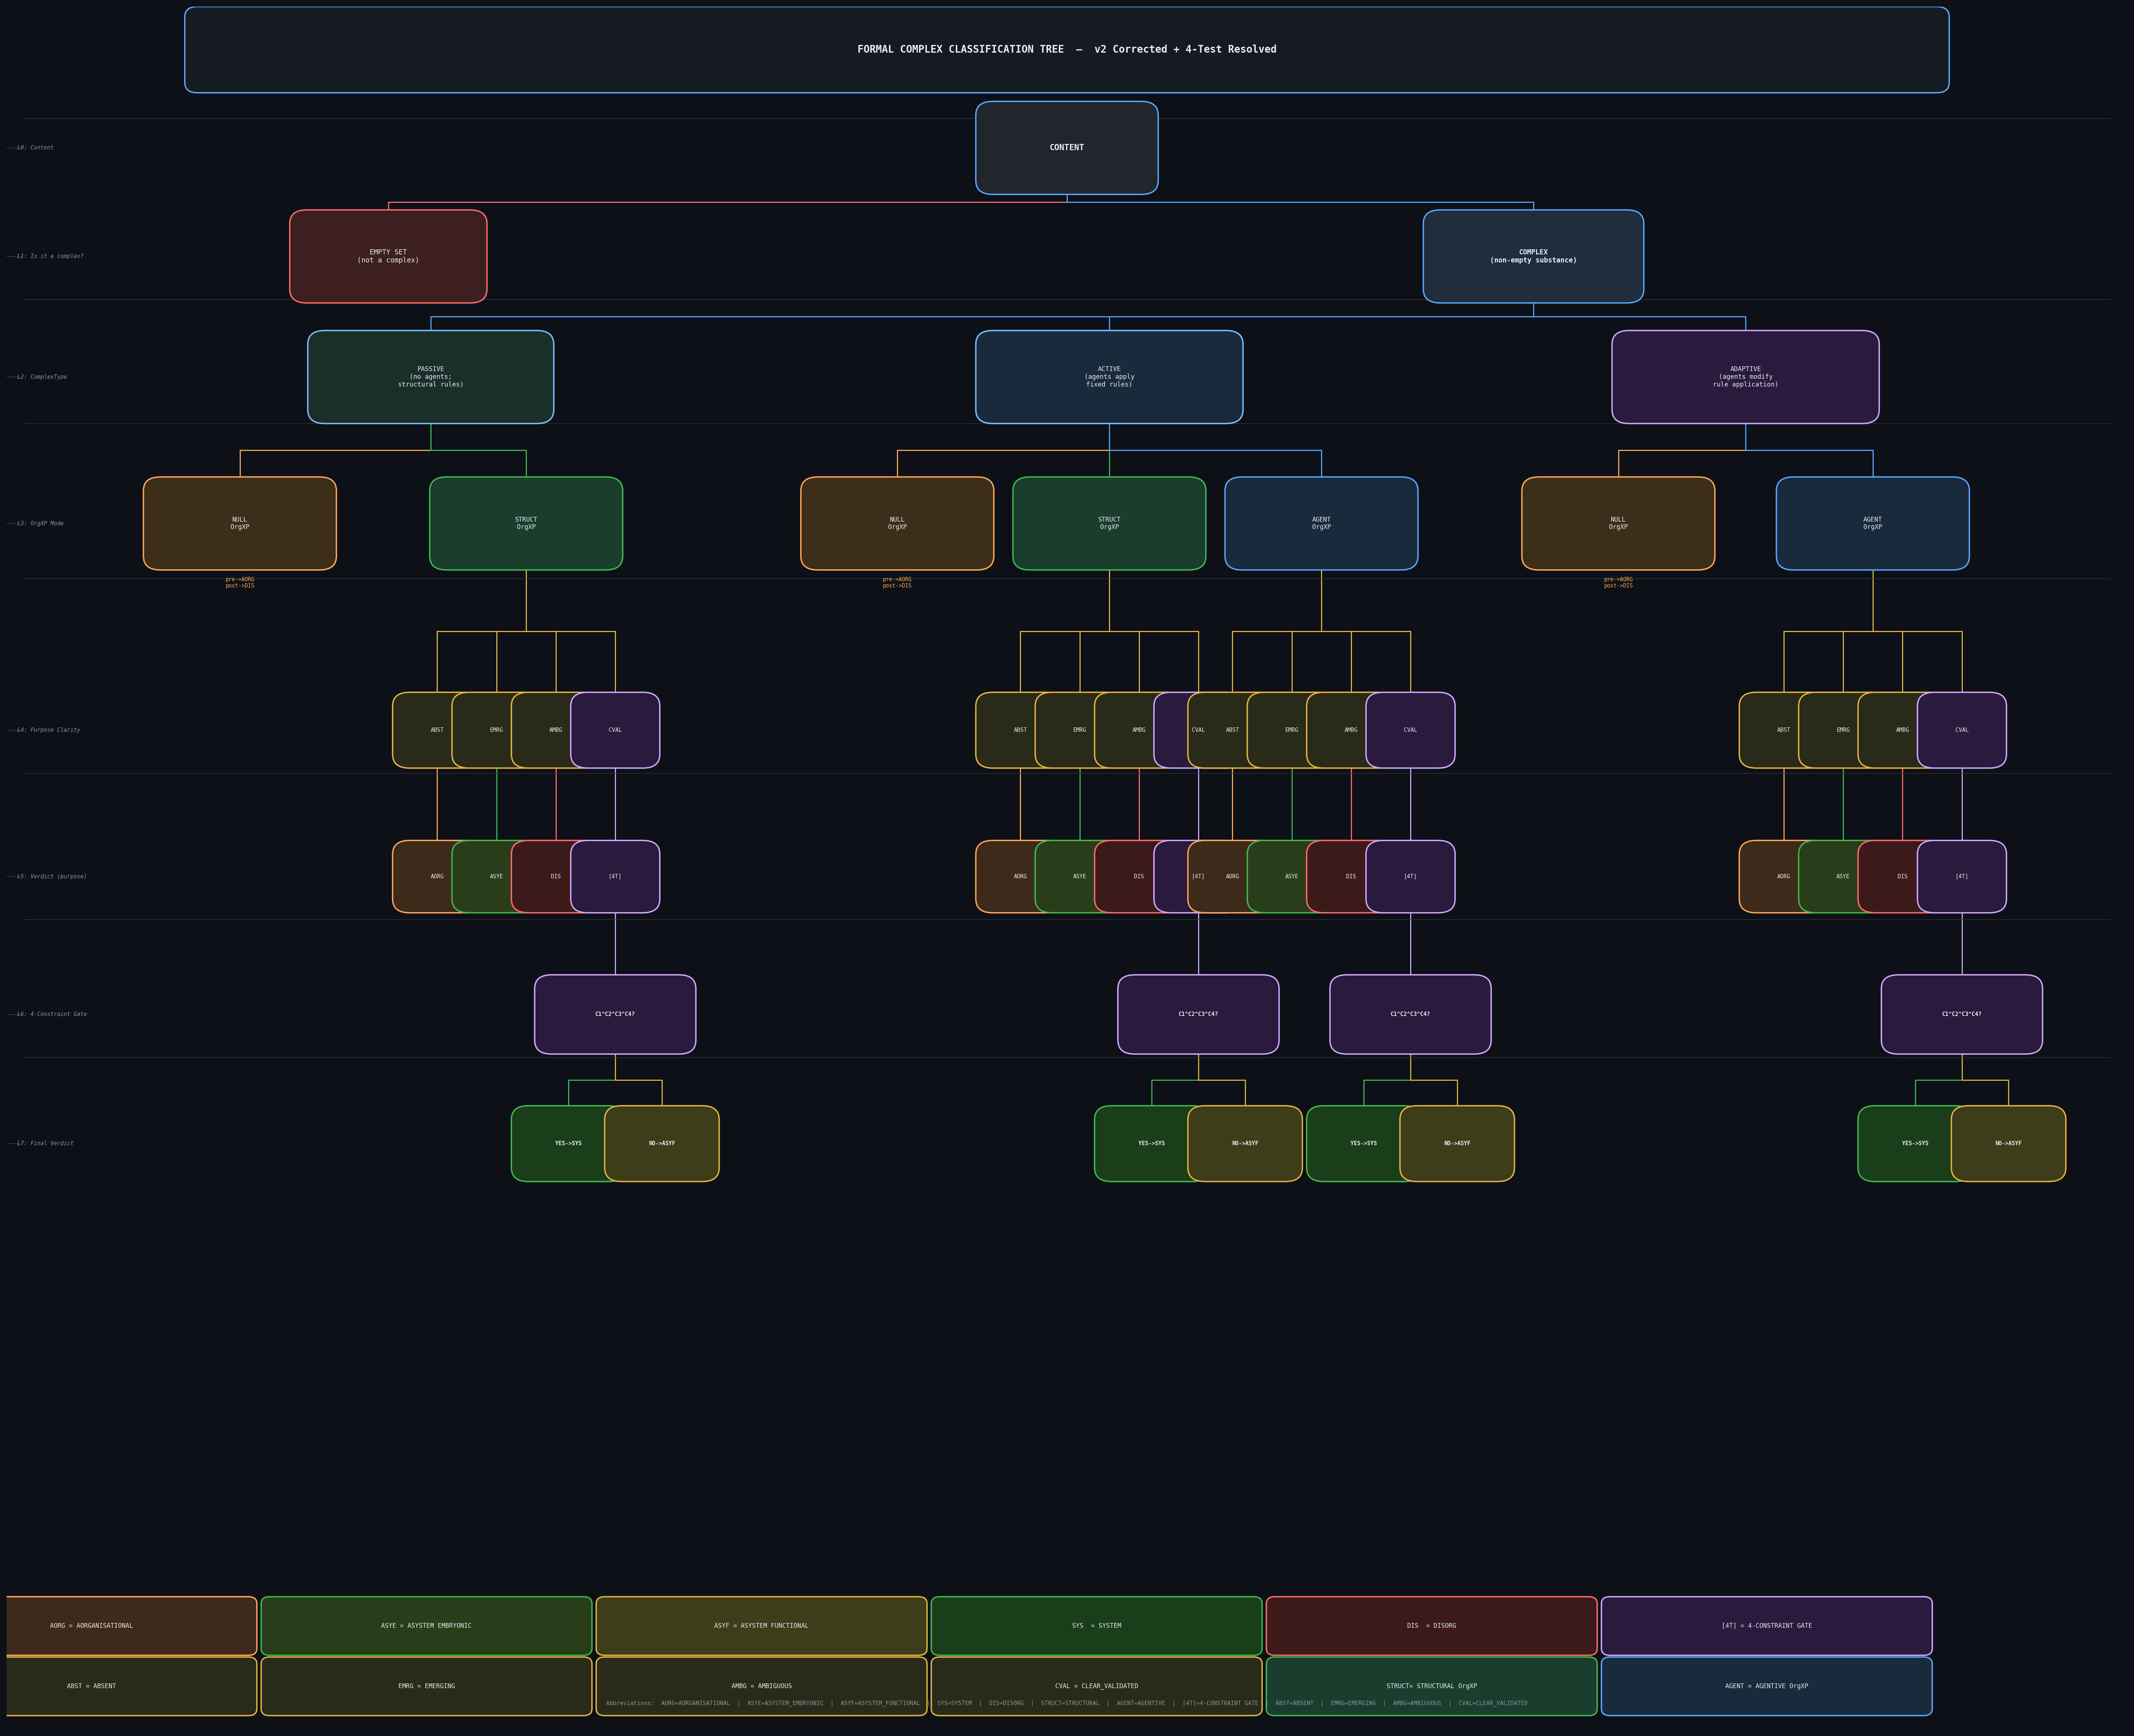

The script that saved this image:
# =============================================================================
# FORMAL COMPLEX CLASSIFICATION TREE — v2 Corrected + 4-Test Resolved
# Produces a high-quality PNG diagram of the full classification tree.
#
# Dependencies: pip install matplotlib
# Output:       classification_tree_v2.png
# =============================================================================

import matplotlib
matplotlib.use('Agg')
import matplotlib.pyplot as plt
import matplotlib.patches as mpatches
from matplotlib.patches import FancyBboxPatch, FancyArrowPatch
import matplotlib.patheffects as pe
import os

# =============================================================================
# CONFIGURATION
# =============================================================================

FIG_W, FIG_H = 32, 26
DPI          = 180
OUT_FILE     = "classification_tree_v2.png"

C = {
    "bg":          "#0D1117",
    "title_box":   "#161B22",
    "border":      "#30363D",
    "white":       "#E6EDF3",
    "grey":        "#8B949E",
    "line":        "#58A6FF",
    "content":     "#21262D",
    "empty":       "#3D1F1F",
    "complex":     "#1F2D3D",
    "passive":     "#1A2E2A",
    "active":      "#1A2A3D",
    "adaptive":    "#2A1A3D",
    "null_pre":    "#3D2E1A",
    "null_post":   "#3D1A1A",
    "struct":      "#1A3D2E",
    "agent":       "#1A2A3D",
    "purpose":     "#2A2A1A",
    "aorg":        "#3D2A1A",
    "asye":        "#2A3D1A",
    "dis":         "#3D1A1A",
    "gate_4t":     "#2A1A3D",
    "sys":         "#1A3D1A",
    "asys_f":      "#3D3D1A",
    "b_content":   "#58A6FF",
    "b_empty":     "#FF6B6B",
    "b_complex":   "#58A6FF",
    "b_passive":   "#79C0FF",
    "b_active":    "#79C0FF",
    "b_adaptive":  "#D2A8FF",
    "b_null":      "#FFA657",
    "b_struct":    "#3FB950",
    "b_agent":     "#58A6FF",
    "b_purpose":   "#E3B341",
    "b_aorg":      "#FFA657",
    "b_asye":      "#3FB950",
    "b_dis":       "#FF6B6B",
    "b_gate":      "#D2A8FF",
    "b_sys":       "#3FB950",
    "b_asys_f":    "#E3B341",
}

# =============================================================================
# DRAWING HELPERS
# =============================================================================

def rbox(ax, cx, cy, w, h, text, fc, ec,
         fontsize=7.5, fontcolor="#E6EDF3", bold=False,
         radius=0.008, alpha=1.0, linestyle="-", lw=1.5):
    x0, y0 = cx - w / 2, cy - h / 2
    box = FancyBboxPatch(
        (x0, y0), w, h,
        boxstyle=f"round,pad={radius}",
        facecolor=fc, edgecolor=ec,
        linewidth=lw, linestyle=linestyle,
        zorder=3, alpha=alpha
    )
    ax.add_patch(box)
    weight = "bold" if bold else "normal"
    ax.text(cx, cy, text,
            ha="center", va="center",
            fontsize=fontsize, color=fontcolor,
            fontweight=weight, zorder=4,
            fontfamily="monospace",
            wrap=False)


def arrow(ax, x0, y0, x1, y1,
          color="#58A6FF", lw=1.3, style="->",
          rad=0.0, shrink=3):
    ax.annotate(
        "", xy=(x1, y1), xytext=(x0, y0),
        arrowprops=dict(
            arrowstyle=style,
            color=color,
            lw=lw,
            shrinkA=shrink, shrinkB=shrink,
            connectionstyle=f"arc3,rad={rad}"
        ),
        zorder=2
    )


def vline(ax, x, y0, y1, color="#58A6FF", lw=1.2):
    ax.plot([x, x], [y0, y1], color=color, lw=lw, zorder=2)


def hline(ax, x0, x1, y, color="#58A6FF", lw=1.2):
    ax.plot([x0, x1], [y, y], color=color, lw=lw, zorder=2)


def connector(ax, px, py, cx, cy, color="#58A6FF", lw=1.2):
    mid_y = (py + cy) / 2
    vline(ax, px, py, mid_y, color=color, lw=lw)
    hline(ax, px, cx, mid_y, color=color, lw=lw)
    vline(ax, cx, mid_y, cy, color=color, lw=lw)


# =============================================================================
# MAIN DRAWING FUNCTION
# =============================================================================

def draw_tree():
    fig, ax = plt.subplots(figsize=(FIG_W, FIG_H))
    ax.set_facecolor(C["bg"])
    fig.patch.set_facecolor(C["bg"])
    ax.set_xlim(0, 1)
    ax.set_ylim(0, 1)
    ax.axis("off")

    BW   = 0.055
    BH   = 0.038
    TBH  = 0.030
    WBW  = 0.070

    # TITLE
    rbox(ax, 0.50, 0.975, 0.82, 0.038,
         "FORMAL COMPLEX CLASSIFICATION TREE  —  v2 Corrected + 4-Test Resolved",
         C["title_box"], C["b_content"],
         fontsize=11, bold=True, radius=0.006)

    # LEGEND PANEL
    legend_y = 0.060
    legend_items = [
        ("AORG = AORGANISATIONAL",   C["aorg"],   C["b_aorg"]),
        ("ASYE = ASYSTEM EMBRYONIC", C["asye"],   C["b_asye"]),
        ("ASYF = ASYSTEM FUNCTIONAL",C["asys_f"], C["b_asys_f"]),
        ("SYS  = SYSTEM",            C["sys"],    C["b_sys"]),
        ("DIS  = DISORG",            C["dis"],    C["b_dis"]),
        ("[4T] = 4-CONSTRAINT GATE", C["gate_4t"],C["b_gate"]),
    ]
    legend_items2 = [
        ("ABST = ABSENT",            C["purpose"], C["b_purpose"]),
        ("EMRG = EMERGING",          C["purpose"], C["b_purpose"]),
        ("AMBG = AMBIGUOUS",         C["purpose"], C["b_purpose"]),
        ("CVAL = CLEAR_VALIDATED",   C["purpose"], C["b_purpose"]),
        ("STRUCT= STRUCTURAL OrgXP", C["struct"],  C["b_struct"]),
        ("AGENT = AGENTIVE OrgXP",   C["agent"],   C["b_agent"]),
    ]

    for i, (txt, fc, ec) in enumerate(legend_items):
        lx = 0.04 + i * 0.158
        rbox(ax, lx, legend_y, 0.148, 0.026, txt,
             fc, ec, fontsize=6.8, radius=0.004)

    for i, (txt, fc, ec) in enumerate(legend_items2):
        lx = 0.04 + i * 0.158
        rbox(ax, lx, legend_y - 0.035, 0.148, 0.026, txt,
             fc, ec, fontsize=6.8, radius=0.004)

    # LEVEL 0 — CONTENT
    N_content = (0.50, 0.918)
    rbox(ax, *N_content, WBW, BH, "CONTENT",
         C["content"], C["b_content"], fontsize=9, bold=True)

    # LEVEL 1 — EMPTY SET | COMPLEX
    N_empty   = (0.18, 0.855)
    N_complex = (0.72, 0.855)

    rbox(ax, *N_empty, BW*1.4, BH,
         "EMPTY SET\n(not a complex)",
         C["empty"], C["b_empty"], fontsize=7.5)

    rbox(ax, *N_complex, BW*1.6, BH,
         "COMPLEX\n(non-empty substance)",
         C["complex"], C["b_complex"], fontsize=7.5, bold=True)

    connector(ax, N_content[0], N_content[1]-BH/2,
              N_empty[0],   N_empty[1]+BH/2,   C["b_empty"])
    connector(ax, N_content[0], N_content[1]-BH/2,
              N_complex[0], N_complex[1]+BH/2, C["b_complex"])

    # LEVEL 2 — PASSIVE | ACTIVE | ADAPTIVE
    N_pass = (0.20, 0.785)
    N_act  = (0.52, 0.785)
    N_adap = (0.82, 0.785)

    rbox(ax, *N_pass, 0.10, BH,
         "PASSIVE\n(no agents;\nstructural rules)",
         C["passive"], C["b_passive"], fontsize=7)

    rbox(ax, *N_act, 0.11, BH,
         "ACTIVE\n(agents apply\nfixed rules)",
         C["active"], C["b_active"], fontsize=7)

    rbox(ax, *N_adap, 0.11, BH,
         "ADAPTIVE\n(agents modify\nrule application)",
         C["adaptive"], C["b_adaptive"], fontsize=7)

    branch_y_top = N_complex[1] - BH/2
    for nx_ in [N_pass[0], N_act[0], N_adap[0]]:
        connector(ax, N_complex[0], branch_y_top,
                  nx_, N_pass[1]+BH/2, C["line"])

    # LEVEL 3 — OrgXP MODE NODES
    orgxp_y = 0.700

    P_null  = (0.110, orgxp_y)
    P_str   = (0.245, orgxp_y)
    A_null  = (0.420, orgxp_y)
    A_str   = (0.520, orgxp_y)
    A_agt   = (0.620, orgxp_y)
    D_null  = (0.760, orgxp_y)
    D_agt   = (0.880, orgxp_y)

    def orgxp_node(ax, pos, kind, parent_x, parent_y):
        lbl_map = {
            "null": "NULL\nOrgXP",
            "str":  "STRUCT\nOrgXP",
            "agt":  "AGENT\nOrgXP",
        }
        fc_map  = {"null": C["null_pre"], "str": C["struct"], "agt": C["agent"]}
        ec_map  = {"null": C["b_null"],   "str": C["b_struct"],"agt": C["b_agent"]}
        rbox(ax, pos[0], pos[1], 0.075, BH,
             lbl_map[kind], fc_map[kind], ec_map[kind], fontsize=6.8)
        connector(ax, parent_x, parent_y - BH/2,
                  pos[0], pos[1]+BH/2, ec_map[kind])

    orgxp_node(ax, P_null, "null", N_pass[0], N_pass[1])
    orgxp_node(ax, P_str,  "str",  N_pass[0], N_pass[1])
    orgxp_node(ax, A_null, "null", N_act[0],  N_act[1])
    orgxp_node(ax, A_str,  "str",  N_act[0],  N_act[1])
    orgxp_node(ax, A_agt,  "agt",  N_act[0],  N_act[1])
    orgxp_node(ax, D_null, "null", N_adap[0], N_adap[1])
    orgxp_node(ax, D_agt,  "agt",  N_adap[0], N_adap[1])

    null_nodes = [P_null, A_null, D_null]
    for nn in null_nodes:
        ax.annotate("pre->AORG\npost->DIS",
                    xy=(nn[0], nn[1] - BH/2 - 0.012),
                    ha="center", va="top", fontsize=5.8,
                    color=C["b_null"],
                    fontfamily="monospace", zorder=4)

    # LEVEL 4 — PURPOSE COLUMNS
    purp_y = 0.580
    purp_lbls = ["ABST", "EMRG", "AMBG", "CVAL"]

    def purpose_row(ax, parent_x, parent_y, x_centre, spacing=0.030):
        xs = [x_centre + (i - 1.5) * spacing for i in range(4)]
        fc_map  = {"ABST": C["purpose"], "EMRG": C["purpose"],
                   "AMBG": C["purpose"], "CVAL": C["gate_4t"]}
        ec_map  = {"ABST": C["b_purpose"],"EMRG": C["b_purpose"],
                   "AMBG": C["b_purpose"], "CVAL": C["b_gate"]}
        for i, (lbl, x) in enumerate(zip(purp_lbls, xs)):
            rbox(ax, x, purp_y, 0.026, 0.028, lbl,
                 fc_map[lbl], ec_map[lbl], fontsize=6.0)
            connector(ax, parent_x, parent_y-BH/2,
                      x, purp_y+0.014, C["b_purpose"])
        return xs

    xs_pstr  = purpose_row(ax, P_str[0],  P_str[1],  P_str[0],  0.028)
    xs_astr  = purpose_row(ax, A_str[0],  A_str[1],  A_str[0],  0.028)
    xs_aagt  = purpose_row(ax, A_agt[0],  A_agt[1],  A_agt[0],  0.028)
    xs_dagt  = purpose_row(ax, D_agt[0],  D_agt[1],  D_agt[0],  0.028)

    # LEVEL 5 — VERDICT LEAF NODES
    verd_y = 0.495
    verd_map = {
        "ABST": ("AORG", C["aorg"],   C["b_aorg"]),
        "EMRG": ("ASYE", C["asye"],   C["b_asye"]),
        "AMBG": ("DIS",  C["dis"],    C["b_dis"]),
        "CVAL": ("[4T]", C["gate_4t"],C["b_gate"]),
    }

    def verdict_row(ax, xs):
        for lbl, x in zip(purp_lbls, xs):
            vtxt, vfc, vec = verd_map[lbl]
            rbox(ax, x, verd_y, 0.026, 0.026, vtxt,
                 vfc, vec, fontsize=6.0)
            vline(ax, x, purp_y-0.014, verd_y+0.013, vec)
        return xs

    verdict_row(ax, xs_pstr)
    verdict_row(ax, xs_astr)
    verdict_row(ax, xs_aagt)
    verdict_row(ax, xs_dagt)

    # LEVEL 6 — 4-CONSTRAINT GATE + FINAL VERDICTS
    gate_y  = 0.415
    final_y = 0.340

    def constraint_block(ax, cval_x):
        rbox(ax, cval_x, gate_y, 0.060, 0.030,
             "C1^C2^C3^C4?",
             C["gate_4t"], C["b_gate"], fontsize=6.0, bold=True)
        vline(ax, cval_x, verd_y-0.013, gate_y+0.015, C["b_gate"])

        sys_x = cval_x - 0.022
        rbox(ax, sys_x, final_y, 0.038, 0.028,
             "YES->SYS", C["sys"], C["b_sys"], fontsize=6.0, bold=True)

        asf_x = cval_x + 0.022
        rbox(ax, asf_x, final_y, 0.038, 0.028,
             "NO->ASYF", C["asys_f"], C["b_asys_f"], fontsize=6.0, bold=True)

        connector(ax, cval_x, gate_y-0.015,
                  sys_x, final_y+0.014, C["b_sys"])
        connector(ax, cval_x, gate_y-0.015,
                  asf_x, final_y+0.014, C["b_asys_f"])

    constraint_block(ax, xs_pstr[3])
    constraint_block(ax, xs_astr[3])
    constraint_block(ax, xs_aagt[3])
    constraint_block(ax, xs_dagt[3])

    # LEVEL LABELS (left margin)
    levels = [
        (0.918, "L0: Content"),
        (0.855, "L1: Is it a complex?"),
        (0.785, "L2: ComplexType"),
        (0.700, "L3: OrgXP Mode"),
        (0.580, "L4: Purpose Clarity"),
        (0.495, "L5: Verdict (purpose)"),
        (0.415, "L6: 4-Constraint Gate"),
        (0.340, "L7: Final Verdict"),
    ]
    for ly, ltxt in levels:
        ax.text(0.005, ly, ltxt,
                ha="left", va="center",
                fontsize=6.0, color=C["grey"],
                fontfamily="monospace", zorder=4,
                style="italic")
        hline(ax, 0.000, 0.007, ly, color=C["border"], lw=0.8)

    # ABBREVIATIONS FOOTER
    abbrev = (
        "Abbreviations:  AORG=AORGANISATIONAL  |  ASYE=ASYSTEM_EMBRYONIC  |  "
        "ASYF=ASYSTEM_FUNCTIONAL  |  SYS=SYSTEM  |  DIS=DISORG  |  "
        "STRUCT=STRUCTURAL  |  AGENT=AGENTIVE  |  [4T]=4-CONSTRAINT GATE  |  "
        "ABST=ABSENT  |  EMRG=EMERGING  |  AMBG=AMBIGUOUS  |  CVAL=CLEAR_VALIDATED"
    )
    ax.text(0.50, 0.015, abbrev,
            ha="center", va="center",
            fontsize=6.2, color=C["grey"],
            fontfamily="monospace", zorder=4)

    # HORIZONTAL DIVIDERS
    div_ys = [0.935, 0.830, 0.758, 0.668, 0.555, 0.470, 0.390]
    for dy in div_ys:
        hline(ax, 0.008, 0.992, dy, color=C["border"], lw=0.6)

    # SAVE
    plt.tight_layout(pad=0)
    plt.savefig(OUT_FILE, dpi=DPI, bbox_inches="tight",
                facecolor=C["bg"], edgecolor="none")
    plt.close(fig)
    print(f"Saved -> {os.path.abspath(OUT_FILE)}")


if __name__ == "__main__":
    draw_tree()
